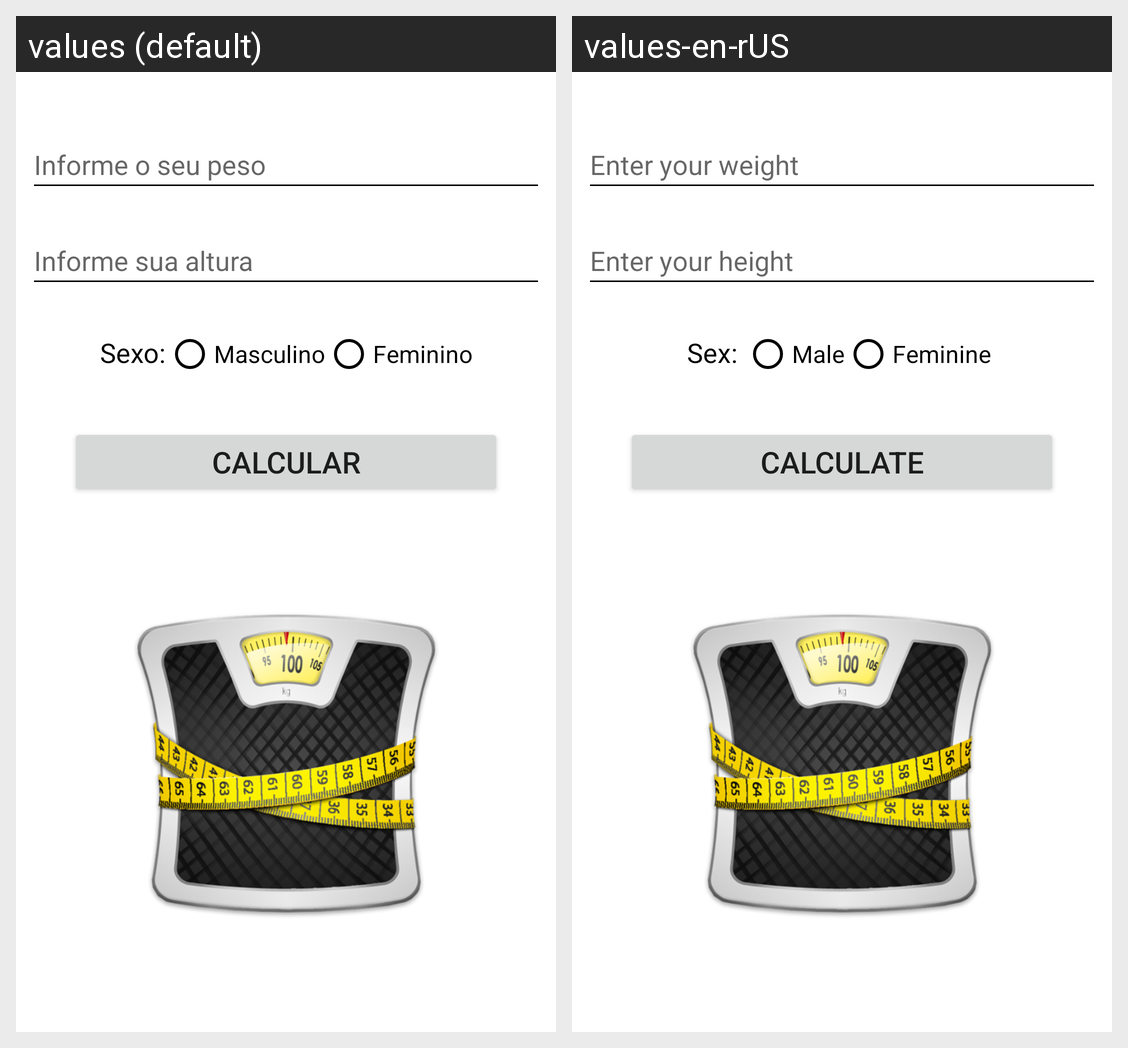

The Android screen above is rendered under two locales of the same app. Produce the string resources it draws, with the default and per-locale values.
Android screen res/layout/activity_main.xml rendered under 2 locales, left to right: values (default), values-en-rUS. Device: Nexus 5 (rendered at 1080×1920; each locale shown at half size, 540×960, under a caption strip naming it); theme Theme.IMCKT.
Strings drawn on this screen, with the default value and each locale's value (text and hints the layout hard-codes, and strings that could not be matched under every locale, appear in the picture but are not listed):

inf_peso
  values: Informe o seu peso
  values-en-rUS: Enter your weight

inf_altura
  values: Informe sua altura
  values-en-rUS: Enter your height

calcular
  values: Calcular
  values-en-rUS: calculate

sexo
  values: Sexo:
  values-en-rUS: Sex: 

masculino
  values: Masculino
  values-en-rUS: Male

feminino
  values: Feminino
  values-en-rUS: Feminine
